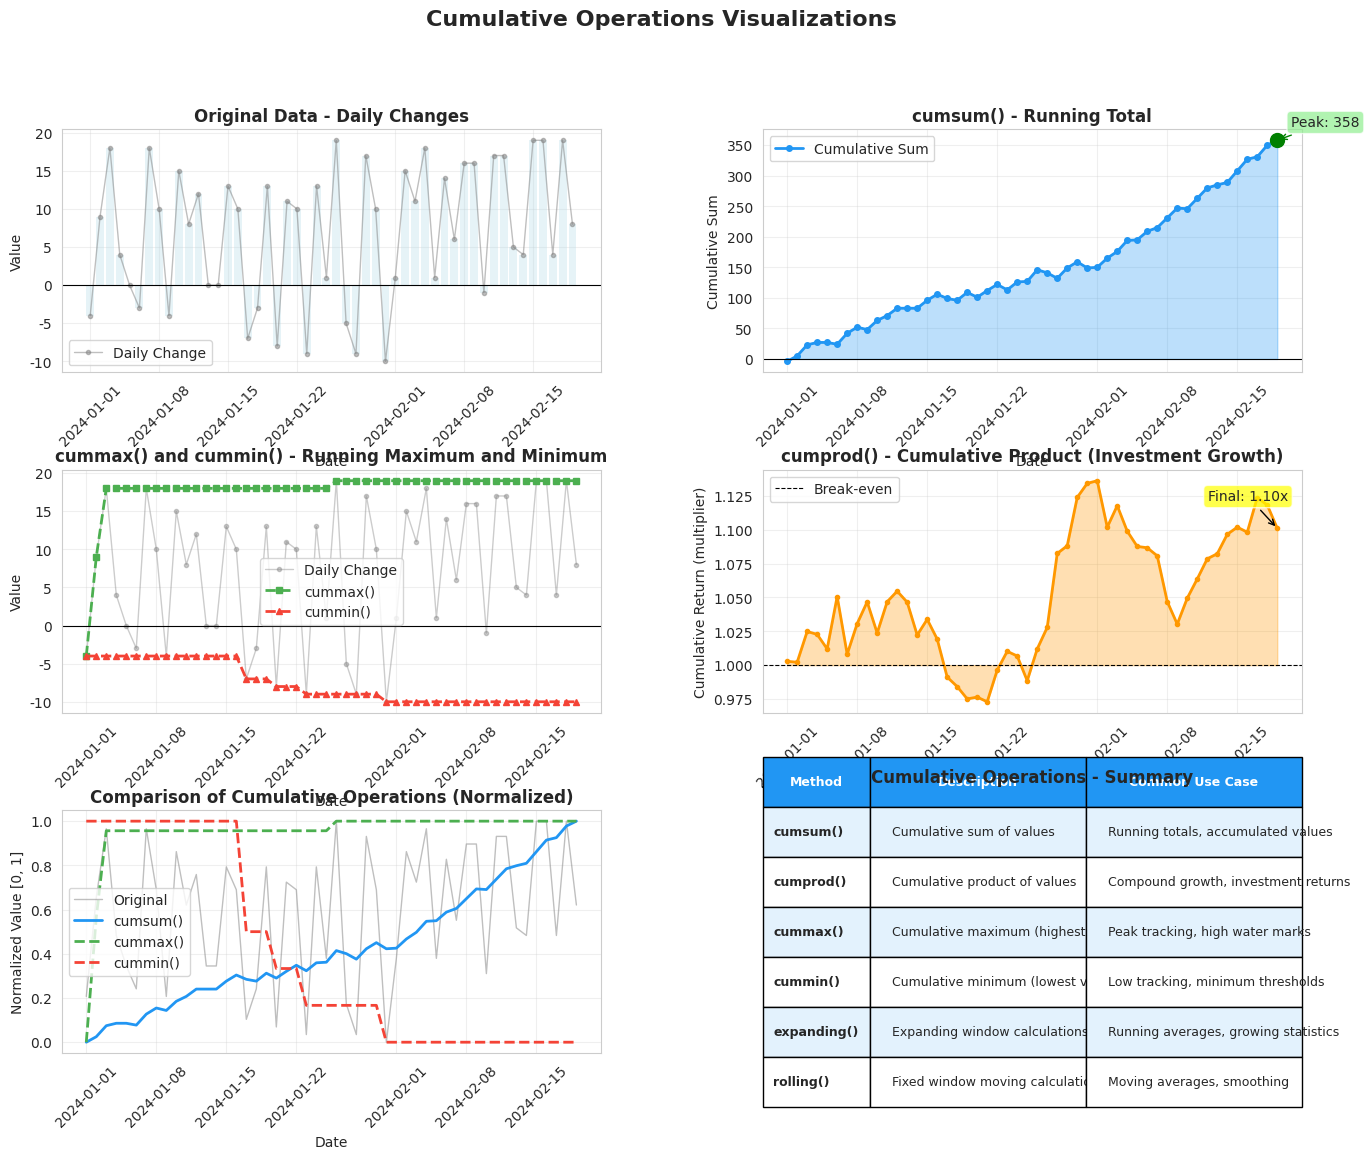

Write the Python code that produced this figure. (Note: this script raises an exception after producing the figure.)
"""
Visualization for Cumulative Operations
Shows cumsum, cumprod, cummax, cummin and other accumulation methods
"""
import pandas as pd
import numpy as np
import matplotlib.pyplot as plt
import seaborn as sns

# Set style
sns.set_style("whitegrid")

# Create sample data
np.random.seed(42)
dates = pd.date_range('2024-01-01', periods=50, freq='D')
daily_values = np.random.randint(-10, 20, 50)
df = pd.DataFrame({
    'date': dates,
    'daily_change': daily_values
})

df['cumsum'] = df['daily_change'].cumsum()
df['cummax'] = df['daily_change'].cummax()
df['cummin'] = df['daily_change'].cummin()
df['cumprod'] = (1 + df['daily_change']/100).cumprod()

# Create figure with subplots
fig = plt.figure(figsize=(16, 12))
gs = fig.add_gridspec(3, 2, hspace=0.4, wspace=0.3)

fig.suptitle('Cumulative Operations Visualizations', fontsize=16, fontweight='bold')

# 1. Cumulative Sum
ax1 = fig.add_subplot(gs[0, 0])
ax1.plot(df['date'], df['daily_change'], marker='o', markersize=3,
        alpha=0.5, label='Daily Change', color='gray', linewidth=1)
ax1.bar(df['date'], df['daily_change'], alpha=0.3, color='lightblue',
       edgecolor='none')
ax1.set_title('Original Data - Daily Changes', fontweight='bold')
ax1.set_xlabel('Date')
ax1.set_ylabel('Value')
ax1.legend()
ax1.grid(True, alpha=0.3)
ax1.axhline(0, color='black', linewidth=0.8)
ax1.tick_params(axis='x', rotation=45)

# 2. Cumulative Sum Line
ax2 = fig.add_subplot(gs[0, 1])
ax2.plot(df['date'], df['cumsum'], marker='o', markersize=4,
        linewidth=2, color='#2196F3', label='Cumulative Sum')
ax2.fill_between(df['date'], 0, df['cumsum'], alpha=0.3, color='#2196F3')
ax2.set_title('cumsum() - Running Total', fontweight='bold')
ax2.set_xlabel('Date')
ax2.set_ylabel('Cumulative Sum')
ax2.legend()
ax2.grid(True, alpha=0.3)
ax2.axhline(0, color='black', linewidth=0.8)
ax2.tick_params(axis='x', rotation=45)

# Add annotations for key points
max_idx = df['cumsum'].idxmax()
min_idx = df['cumsum'].idxmin()
ax2.scatter(df.loc[max_idx, 'date'], df.loc[max_idx, 'cumsum'],
           color='green', s=100, zorder=5)
ax2.annotate(f'Peak: {df.loc[max_idx, "cumsum"]:.0f}',
            xy=(df.loc[max_idx, 'date'], df.loc[max_idx, 'cumsum']),
            xytext=(10, 10), textcoords='offset points',
            bbox=dict(boxstyle='round', facecolor='lightgreen', alpha=0.7),
            arrowprops=dict(arrowstyle='->', color='green'))

# 3. Cumulative Max and Min
ax3 = fig.add_subplot(gs[1, 0])
ax3.plot(df['date'], df['daily_change'], marker='o', markersize=3,
        alpha=0.4, label='Daily Change', color='gray', linewidth=1)
ax3.plot(df['date'], df['cummax'], marker='s', markersize=4,
        linewidth=2, color='#4CAF50', label='cummax()', linestyle='--')
ax3.plot(df['date'], df['cummin'], marker='^', markersize=4,
        linewidth=2, color='#F44336', label='cummin()', linestyle='--')
ax3.set_title('cummax() and cummin() - Running Maximum and Minimum', fontweight='bold')
ax3.set_xlabel('Date')
ax3.set_ylabel('Value')
ax3.legend()
ax3.grid(True, alpha=0.3)
ax3.tick_params(axis='x', rotation=45)
ax3.axhline(0, color='black', linewidth=0.8)

# 4. Cumulative Product (with smaller values)
ax4 = fig.add_subplot(gs[1, 1])
# Use percentage returns for cumprod
returns = np.random.randn(50) * 0.02  # 2% daily volatility
df_returns = pd.DataFrame({
    'date': dates,
    'return': returns,
    'cumulative_return': (1 + pd.Series(returns)).cumprod()
})

ax4.plot(df_returns['date'], df_returns['cumulative_return'],
        linewidth=2, color='#FF9800', marker='o', markersize=3)
ax4.fill_between(df_returns['date'], 1, df_returns['cumulative_return'],
                alpha=0.3, color='#FF9800')
ax4.set_title('cumprod() - Cumulative Product (Investment Growth)', fontweight='bold')
ax4.set_xlabel('Date')
ax4.set_ylabel('Cumulative Return (multiplier)')
ax4.grid(True, alpha=0.3)
ax4.axhline(1, color='black', linewidth=0.8, linestyle='--', label='Break-even')
ax4.legend()
ax4.tick_params(axis='x', rotation=45)

# Add final return annotation
final_return = df_returns['cumulative_return'].iloc[-1]
ax4.annotate(f'Final: {final_return:.2f}x',
            xy=(df_returns['date'].iloc[-1], final_return),
            xytext=(-50, 20), textcoords='offset points',
            bbox=dict(boxstyle='round', facecolor='yellow', alpha=0.7),
            arrowprops=dict(arrowstyle='->', color='black'))

# 5. Comparison of all cumulative operations
ax5 = fig.add_subplot(gs[2, 0])
# Normalize for comparison (manual min-max scaling)
def normalize(series):
    return (series - series.min()) / (series.max() - series.min())

df_normalized = pd.DataFrame({
    'daily_change': normalize(df['daily_change']),
    'cumsum': normalize(df['cumsum']),
    'cummax': normalize(df['cummax']),
    'cummin': normalize(df['cummin'])
})

ax5.plot(df['date'], df_normalized['daily_change'], label='Original',
        alpha=0.5, linewidth=1, color='gray')
ax5.plot(df['date'], df_normalized['cumsum'], label='cumsum()',
        linewidth=2, color='#2196F3')
ax5.plot(df['date'], df_normalized['cummax'], label='cummax()',
        linewidth=2, color='#4CAF50', linestyle='--')
ax5.plot(df['date'], df_normalized['cummin'], label='cummin()',
        linewidth=2, color='#F44336', linestyle='--')

ax5.set_title('Comparison of Cumulative Operations (Normalized)', fontweight='bold')
ax5.set_xlabel('Date')
ax5.set_ylabel('Normalized Value [0, 1]')
ax5.legend()
ax5.grid(True, alpha=0.3)
ax5.tick_params(axis='x', rotation=45)

# 6. Summary table
ax6 = fig.add_subplot(gs[2, 1])
ax6.axis('tight')
ax6.axis('off')

summary_data = []
summary_data.append(['Method', 'Description', 'Common Use Case'])
summary_data.append(['cumsum()', 'Cumulative sum of values',
                    'Running totals, accumulated values'])
summary_data.append(['cumprod()', 'Cumulative product of values',
                    'Compound growth, investment returns'])
summary_data.append(['cummax()', 'Cumulative maximum (highest value so far)',
                    'Peak tracking, high water marks'])
summary_data.append(['cummin()', 'Cumulative minimum (lowest value so far)',
                    'Low tracking, minimum thresholds'])
summary_data.append(['expanding()', 'Expanding window calculations',
                    'Running averages, growing statistics'])
summary_data.append(['rolling()', 'Fixed window moving calculations',
                    'Moving averages, smoothing'])

table = ax6.table(cellText=summary_data[1:],
                 colLabels=summary_data[0],
                 cellLoc='left',
                 loc='center',
                 colWidths=[0.2, 0.4, 0.4])

table.auto_set_font_size(False)
table.set_fontsize(9)
table.scale(1, 3)

# Style the header
for i in range(3):
    table[(0, i)].set_facecolor('#2196F3')
    table[(0, i)].set_text_props(weight='bold', color='white')

# Alternate row colors
for i in range(len(summary_data)-1):
    for j in range(3):
        if i % 2 == 0:
            table[(i+1, j)].set_facecolor('#E3F2FD')
        if j == 0:
            table[(i+1, j)].set_text_props(weight='bold')

ax6.set_title('Cumulative Operations - Summary', fontweight='bold', pad=20, fontsize=12)

plt.savefig('/Users/<user>/Documents/work/dsai/5m-data-1.8-eda-basic/illustrations/07_cumulative_operations.png',
            dpi=300, bbox_inches='tight')
print("Saved: 07_cumulative_operations.png")
